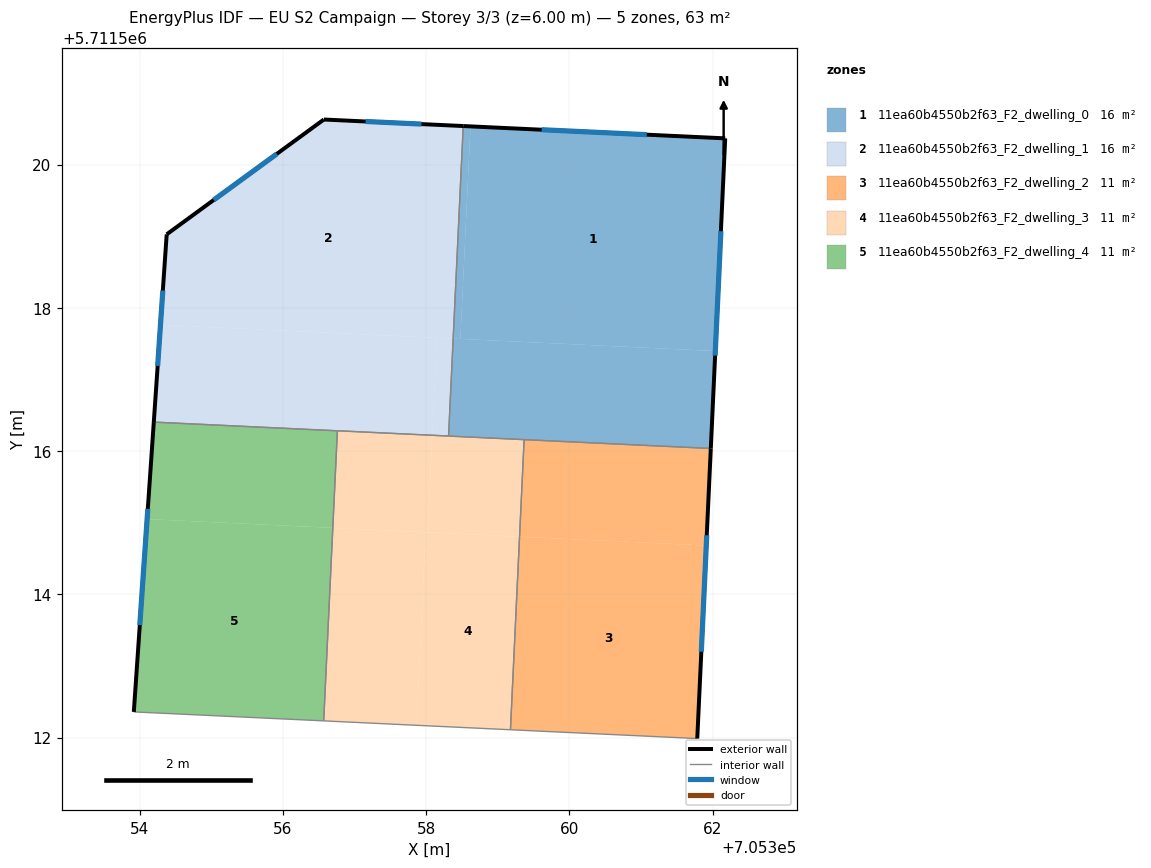
=== STOREY PLAN SPEC (per zone: floor XY polygon, exterior-wall plan segments, windows/doors) ===
zone 1: 11ea60b4550b2f63_F2_dwelling_0  (15.9 m²)
  floor: (705358.62, 5711520.53) (705358.48, 5711517.57) (705358.38, 5711517.57) (705358.52, 5711520.54)
  floor: (705362.04, 5711517.40) (705361.97, 5711516.04) (705358.31, 5711516.21) (705358.38, 5711517.57) (705358.48, 5711517.57)
  floor: (705362.17, 5711520.37) (705361.97, 5711516.04) (705362.04, 5711517.40) (705358.48, 5711517.57) (705358.62, 5711520.53)
  exterior wall: (705362.17, 5711520.37) – (705358.52, 5711520.54)  [3.7 m]
    window: (705361.08, 5711520.42) – (705359.61, 5711520.49)  [1.8 m²]
  exterior wall: (705361.97, 5711516.04) – (705362.17, 5711520.37)  [4.3 m]
    window: (705362.03, 5711517.33) – (705362.11, 5711519.07)  [2.1 m²]
  interior walls: 3
zone 2: 11ea60b4550b2f63_F2_dwelling_1  (15.9 m²)
  floor: (705358.52, 5711520.54) (705358.38, 5711517.57) (705354.29, 5711517.76) (705354.38, 5711519.03) (705356.57, 5711520.63)
  floor: (705358.15, 5711517.58) (705358.08, 5711516.22) (705354.20, 5711516.40) (705354.29, 5711517.76)
  floor: (705358.38, 5711517.57) (705358.31, 5711516.21) (705358.08, 5711516.22) (705358.15, 5711517.58)
  exterior wall: (705354.38, 5711519.03) – (705354.20, 5711516.40)  [2.6 m]
    window: (705354.32, 5711518.24) – (705354.25, 5711517.19)  [1.3 m²]
  exterior wall: (705356.57, 5711520.63) – (705354.38, 5711519.03)  [2.7 m]
    window: (705355.91, 5711520.15) – (705355.03, 5711519.50)  [1.3 m²]
  exterior wall: (705358.52, 5711520.54) – (705356.57, 5711520.63)  [1.9 m]
    window: (705357.93, 5711520.56) – (705357.15, 5711520.60)  [0.9 m²]
  interior walls: 3
zone 3: 11ea60b4550b2f63_F2_dwelling_2  (10.6 m²)
  floor: (705361.91, 5711514.68) (705361.78, 5711511.99) (705359.18, 5711512.11) (705359.30, 5711514.80)
  floor: (705361.97, 5711516.04) (705361.91, 5711514.68) (705359.30, 5711514.80) (705359.37, 5711516.16)
  exterior wall: (705361.78, 5711511.99) – (705361.97, 5711516.04)  [4.1 m]
    window: (705361.84, 5711513.20) – (705361.92, 5711514.82)  [2.0 m²]
  interior walls: 3
zone 4: 11ea60b4550b2f63_F2_dwelling_3  (10.6 m²)
  floor: (705359.30, 5711514.80) (705359.18, 5711512.11) (705357.87, 5711512.17) (705357.99, 5711514.87)
  floor: (705359.37, 5711516.16) (705359.30, 5711514.80) (705358.02, 5711514.87) (705358.08, 5711516.22)
  floor: (705357.99, 5711514.87) (705357.87, 5711512.17) (705356.57, 5711512.23) (705356.70, 5711514.93)
  floor: (705358.08, 5711516.22) (705358.02, 5711514.87) (705356.70, 5711514.93) (705356.76, 5711516.28)
  interior walls: 5
zone 5: 11ea60b4550b2f63_F2_dwelling_4  (10.6 m²)
  floor: (705356.76, 5711516.28) (705356.70, 5711514.93) (705354.10, 5711515.05) (705354.20, 5711516.40)
  floor: (705356.70, 5711514.93) (705356.57, 5711512.23) (705353.92, 5711512.36) (705354.10, 5711515.05)
  exterior wall: (705354.20, 5711516.40) – (705353.92, 5711512.36)  [4.1 m]
    window: (705354.11, 5711515.19) – (705354.00, 5711513.57)  [2.0 m²]
  interior walls: 3

=== DERIVED (storey summary) ===
Building: EU S2 Campaign
Storey: 3 of 3  (floor level z = 6.00 m)
Storey gross floor area: 63.5 m²
Zones on this storey: 5
  - 11ea60b4550b2f63_F2_dwelling_0: floor 15.9 m²; exterior wall 8.0 m (24.0 m²); 2 window(s) 3.9 m²; WWR 16.1%
  - 11ea60b4550b2f63_F2_dwelling_1: floor 15.9 m²; exterior wall 7.3 m (21.9 m²); 3 window(s) 3.5 m²; WWR 16.1%
  - 11ea60b4550b2f63_F2_dwelling_2: floor 10.6 m²; exterior wall 4.1 m (12.2 m²); 1 window(s) 2.0 m²; WWR 16.1%
  - 11ea60b4550b2f63_F2_dwelling_3: floor 10.6 m²
  - 11ea60b4550b2f63_F2_dwelling_4: floor 10.6 m²; exterior wall 4.1 m (12.2 m²); 1 window(s) 2.0 m²; WWR 16.1%
Zone adjacency (shared interzone walls):
  - 11ea60b4550b2f63_F2_dwelling_0 ↔ 11ea60b4550b2f63_F2_dwelling_1
  - 11ea60b4550b2f63_F2_dwelling_0 ↔ 11ea60b4550b2f63_F2_dwelling_2
  - 11ea60b4550b2f63_F2_dwelling_0 ↔ 11ea60b4550b2f63_F2_dwelling_3
  - 11ea60b4550b2f63_F2_dwelling_1 ↔ 11ea60b4550b2f63_F2_dwelling_3
  - 11ea60b4550b2f63_F2_dwelling_1 ↔ 11ea60b4550b2f63_F2_dwelling_4
  - 11ea60b4550b2f63_F2_dwelling_2 ↔ 11ea60b4550b2f63_F2_dwelling_3
  - 11ea60b4550b2f63_F2_dwelling_3 ↔ 11ea60b4550b2f63_F2_dwelling_4